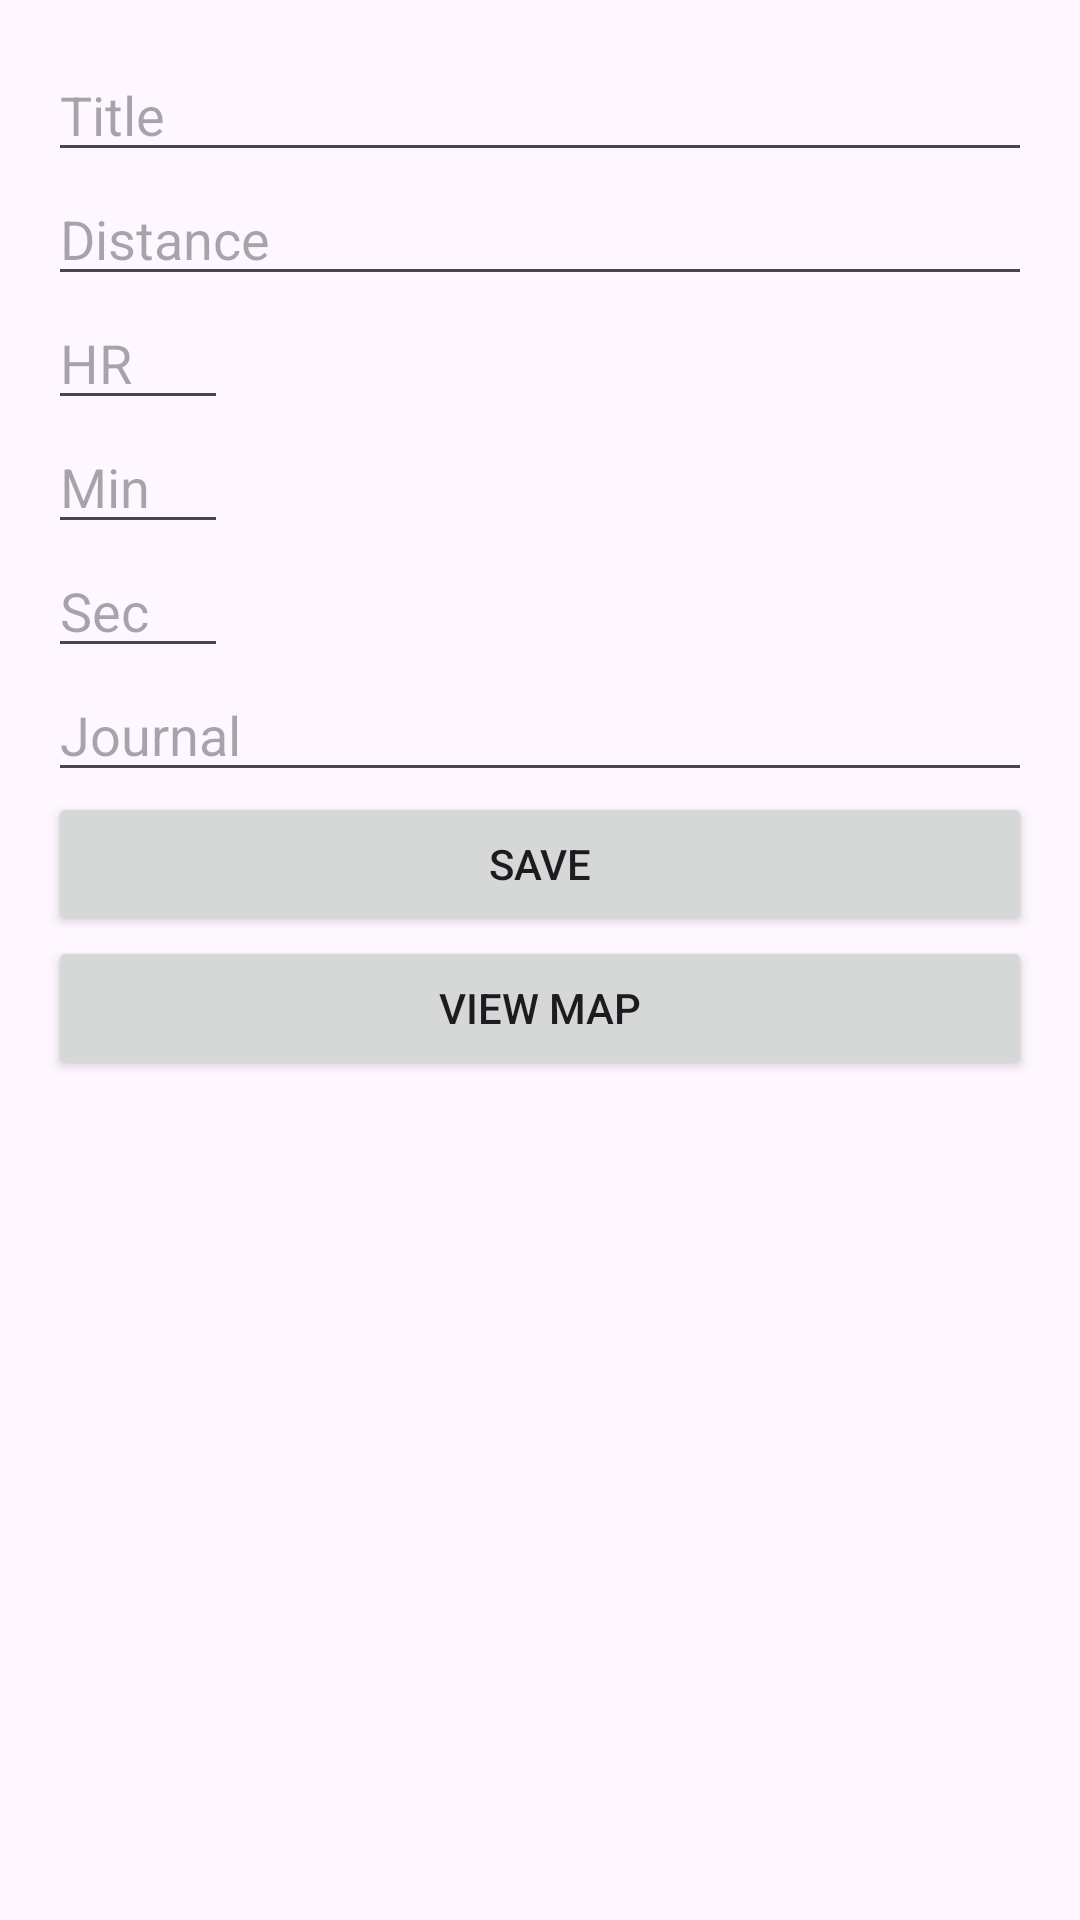

Android layout source for this screen:
<!-- AndroidManifest.xml: application theme Theme.TrailBlazers -->
<!-- res/layout/activity_add_trail.xml -->
<?xml version="1.0" encoding="utf-8"?>
<LinearLayout xmlns:android="http://schemas.android.com/apk/res/android"
    android:layout_width="match_parent"
    android:layout_height="match_parent"
    android:orientation="vertical"
    android:padding="16dp">

    <EditText
        android:id="@+id/titleInput"
        android:layout_width="match_parent"
        android:layout_height="wrap_content"
        android:hint="@string/title" />

    <EditText
        android:id="@+id/distanceInput"
        android:layout_width="match_parent"
        android:layout_height="wrap_content"
        android:hint="@string/distance"
        android:inputType="numberDecimal" />

    <EditText
        android:id="@+id/hoursInput"
        android:layout_width="60dp"
        android:layout_height="wrap_content"
        android:hint="@string/hr"
        android:inputType="number" />

    <EditText
        android:id="@+id/minutesInput"
        android:layout_width="60dp"
        android:layout_height="wrap_content"
        android:hint="@string/min"
        android:inputType="number" />

    <EditText
        android:id="@+id/secondsInput"
        android:layout_width="60dp"
        android:layout_height="wrap_content"
        android:hint="@string/sec"
        android:inputType="number" />

    <EditText
        android:id="@+id/journalInput"
        android:layout_width="match_parent"
        android:layout_height="wrap_content"
        android:hint="@string/journal" />

    <Button
        android:id="@+id/saveButton"
        android:layout_width="match_parent"
        android:layout_height="wrap_content"
        android:text="@string/save" />

    <Button
        android:id="@+id/viewMapButton"
        android:layout_width="match_parent"
        android:layout_height="wrap_content"
        android:text="@string/view_map" />

</LinearLayout>
<!-- resources referenced by this layout -->
<resources>
  <string name="distance">Distance</string>
  <string name="hr">HR</string>
  <string name="journal">Journal</string>
  <string name="min">Min</string>
  <string name="save">Save</string>
  <string name="sec">Sec</string>
  <string name="title">Title</string>
  <string name="view_map">View Map</string>
  <style name="Theme.TrailBlazers" parent="Base.Theme.TrailBlazers" />
  <style name="Base.Theme.TrailBlazers" parent="Theme.Material3.DayNight.NoActionBar">
          
          
      </style>
</resources>
